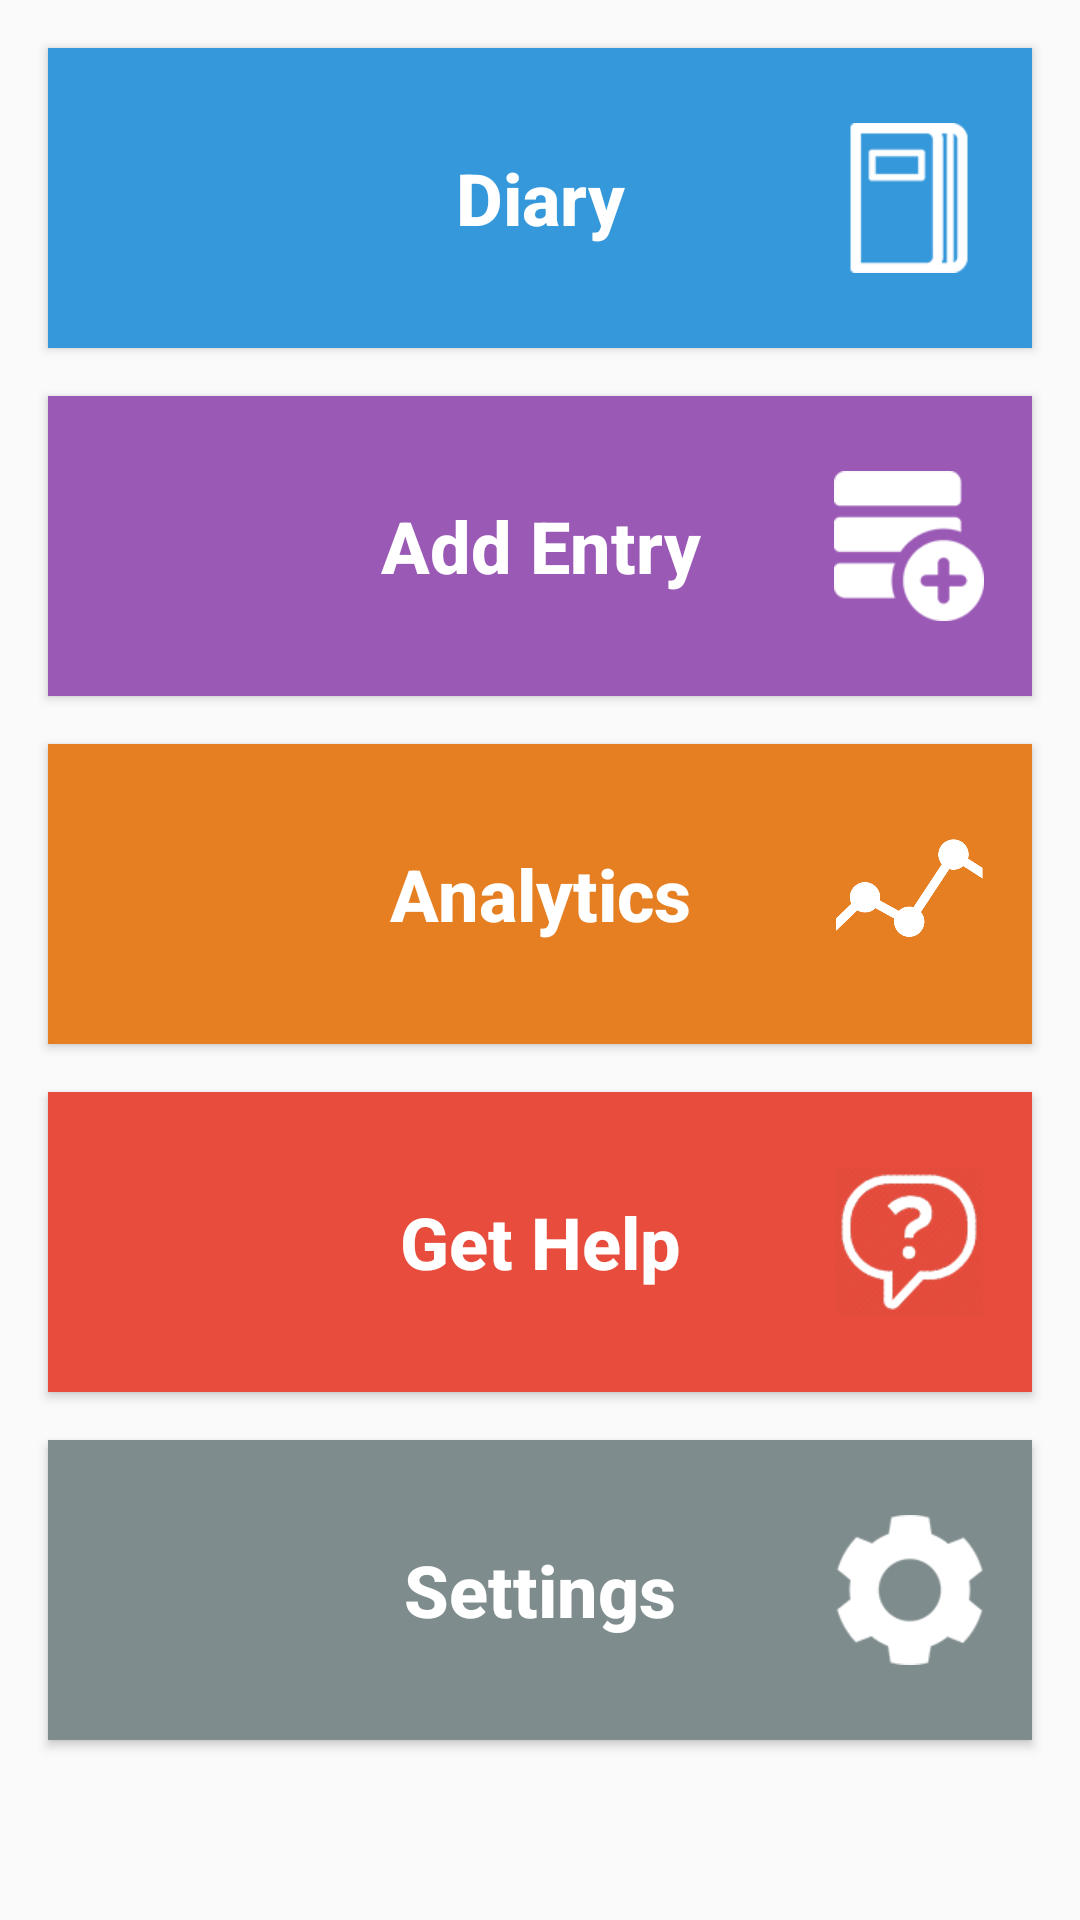

The Android layout XML behind this screen, and the referenced resources:
<!-- AndroidManifest.xml: application theme AppTheme -->
<!-- res/layout/activity_main.xml -->
<?xml version="1.0" encoding="utf-8"?>
<ScrollView xmlns:android="http://schemas.android.com/apk/res/android"
    xmlns:app="http://schemas.android.com/apk/res-auto"
    xmlns:tools="http://schemas.android.com/tools"
    android:layout_width="match_parent"
    android:layout_height="match_parent"
    tools:context=".MainActivity">
    <androidx.constraintlayout.widget.ConstraintLayout
        android:layout_width="match_parent"
        android:layout_height="wrap_content"
        >

        <Button
            android:id="@+id/open_diary_button"
            android:layout_width="0dp"
            android:layout_height="100dp"
            android:layout_marginEnd="16dp"
            android:layout_marginLeft="16dp"
            android:layout_marginRight="16dp"
            android:layout_marginStart="16dp"
            android:layout_marginTop="16dp"
            android:background="#3498db"
            android:onClick="openDiary"
            android:text="Diary"
            android:textAllCaps="false"
            android:textColor="#fff"
            android:textSize="24sp"
            android:textStyle="bold"
            app:layout_constraintLeft_toLeftOf="parent"
            app:layout_constraintRight_toRightOf="parent"
            app:layout_constraintTop_toTopOf="parent" />

        <Button
            android:id="@+id/open_add_entry_button"
            android:layout_width="0dp"
            android:layout_height="100dp"
            android:layout_marginEnd="16dp"
            android:layout_marginLeft="16dp"
            android:layout_marginRight="16dp"
            android:layout_marginStart="16dp"
            android:layout_marginTop="16dp"
            android:background="#9b59b6"
            android:onClick="AddEntry"
            android:text="Add Entry"
            android:textAllCaps="false"
            android:textColor="#fff"
            android:textSize="24sp"
            android:textStyle="bold"
            app:layout_constraintHorizontal_bias="0.0"
            app:layout_constraintLeft_toLeftOf="parent"
            app:layout_constraintRight_toRightOf="parent"
            app:layout_constraintTop_toBottomOf="@+id/open_diary_button" />

        <Button
            android:id="@+id/open_settings_button"
            android:layout_width="0dp"
            android:layout_height="100dp"
            android:layout_marginEnd="16dp"
            android:layout_marginLeft="16dp"
            android:layout_marginRight="16dp"
            android:layout_marginStart="16dp"
            android:layout_marginTop="16dp"
            android:background="#7f8c8d"
            android:onClick="openSettings"
            android:text="Settings"
            android:textAllCaps="false"
            android:textColor="#fff"
            android:textSize="24sp"
            android:textStyle="bold"
            app:layout_constraintHorizontal_bias="0.0"
            app:layout_constraintLeft_toLeftOf="parent"
            app:layout_constraintRight_toRightOf="parent"
            app:layout_constraintTop_toBottomOf="@+id/open_get_help_button"
            app:layout_constraintBottom_toBottomOf="parent"
            android:layout_marginBottom="16dp" />

        <Button
            android:id="@+id/analytics_button"
            android:layout_width="0dp"
            android:layout_height="100dp"
            android:layout_marginEnd="16dp"
            android:layout_marginLeft="16dp"
            android:layout_marginRight="16dp"
            android:layout_marginStart="16dp"
            android:layout_marginTop="16dp"
            android:background="#e67e22"
            android:onClick="openAnalytics"
            android:text="Analytics"
            android:textAllCaps="false"
            android:textColor="#fff"
            android:textSize="24sp"
            android:textStyle="bold"
            app:layout_constraintLeft_toLeftOf="parent"
            app:layout_constraintRight_toRightOf="parent"
            app:layout_constraintTop_toBottomOf="@+id/open_add_entry_button" />

        <Button
            android:id="@+id/open_get_help_button"
            android:layout_width="0dp"
            android:layout_height="100dp"
            android:layout_marginLeft="16dp"
            android:layout_marginRight="16dp"
            android:layout_marginTop="16dp"
            android:background="#e74c3c"
            android:onClick="openGetHelp"
            android:text="Get Help"
            android:textAllCaps="false"
            android:textColor="#fff"
            android:textSize="24sp"
            android:textStyle="bold"
            app:layout_constraintHorizontal_bias="0.0"
            app:layout_constraintLeft_toLeftOf="parent"
            app:layout_constraintRight_toRightOf="parent"
            app:layout_constraintTop_toBottomOf="@+id/analytics_button"
            tools:layout_constraintLeft_creator="1" />

        <ImageView
            android:id="@+id/AddEntry"
            android:layout_width="50dp"
            android:layout_height="0dp"
            android:elevation="3dp"
            app:srcCompat="@drawable/add"
            android:layout_marginRight="16dp"
            app:layout_constraintRight_toRightOf="@+id/open_add_entry_button"
            app:layout_constraintTop_toTopOf="@+id/open_add_entry_button"
            android:layout_marginTop="8dp"
            app:layout_constraintBottom_toBottomOf="@+id/open_add_entry_button"
            android:layout_marginBottom="8dp"
            android:layout_marginEnd="16dp" />

        <ImageView
            android:id="@+id/Help"
            android:layout_width="50dp"
            android:layout_height="0dp"
            android:adjustViewBounds="true"
            android:cropToPadding="true"
            android:elevation="3dp"
            app:srcCompat="@drawable/help"
            android:layout_marginRight="16dp"
            app:layout_constraintRight_toRightOf="@+id/open_get_help_button"
            app:layout_constraintTop_toTopOf="@+id/open_get_help_button"
            android:layout_marginTop="8dp"
            app:layout_constraintBottom_toBottomOf="@+id/open_get_help_button"
            android:layout_marginBottom="8dp"
            android:layout_marginEnd="16dp" />

        <ImageView
            android:id="@+id/settings"
            android:layout_width="50dp"
            android:layout_height="0dp"
            android:elevation="3dp"
            app:srcCompat="@drawable/settings"
            android:layout_marginRight="16dp"
            app:layout_constraintRight_toRightOf="@+id/open_settings_button"
            app:layout_constraintTop_toTopOf="@+id/open_settings_button"
            android:layout_marginTop="8dp"
            app:layout_constraintBottom_toBottomOf="@+id/open_settings_button"
            android:layout_marginBottom="8dp"
            android:layout_marginEnd="16dp" />

        <ImageView
            android:id="@+id/diary"
            android:layout_width="50dp"
            android:layout_height="0dp"
            android:elevation="3dp"
            app:srcCompat="@drawable/diary"
            android:layout_marginRight="16dp"
            app:layout_constraintRight_toRightOf="@+id/open_diary_button"
            app:layout_constraintTop_toTopOf="@+id/open_diary_button"
            android:layout_marginTop="8dp"
            app:layout_constraintBottom_toBottomOf="@+id/open_diary_button"
            android:layout_marginBottom="8dp"
            android:layout_marginEnd="16dp" />

        <ImageView
            android:id="@+id/imageView"
            android:elevation="3dp"
            android:layout_width="50dp"
            android:layout_height="0dp"
            app:srcCompat="@drawable/analytics"
            android:layout_marginRight="16dp"
            app:layout_constraintRight_toRightOf="@+id/analytics_button"
            app:layout_constraintTop_toTopOf="@+id/analytics_button"
            android:layout_marginTop="8dp"
            app:layout_constraintBottom_toBottomOf="@+id/analytics_button"
            android:layout_marginBottom="8dp"
            android:layout_marginEnd="16dp" />

    </androidx.constraintlayout.widget.ConstraintLayout>
</ScrollView>
<!-- resources referenced by this layout -->
<resources>
  <!-- drawable add: png bitmap (drawable, 1899 bytes) -->
  <!-- drawable analytics: png bitmap (drawable, 11451 bytes) -->
  <!-- drawable diary: png bitmap (drawable, 905 bytes) -->
  <!-- drawable help: png bitmap (drawable, 14233 bytes) -->
  <!-- drawable settings: png bitmap (drawable, 3289 bytes) -->
  <style name="AppTheme" parent="Theme.AppCompat.Light.DarkActionBar">
          
          <item name="colorPrimary">@color/colorPrimary</item>
          <item name="colorPrimaryDark">@color/colorPrimaryDark</item>
          <item name="colorAccent">@color/colorAccent</item>
      </style>
  <!-- not gathered from this repository: default colours our renderer supplied (Android Studio template values) -->
  <color name="colorPrimary">#FF6200EE</color>
  <color name="colorPrimaryDark">#FF3700B3</color>
  <color name="colorAccent">#FF03DAC5</color>
</resources>
